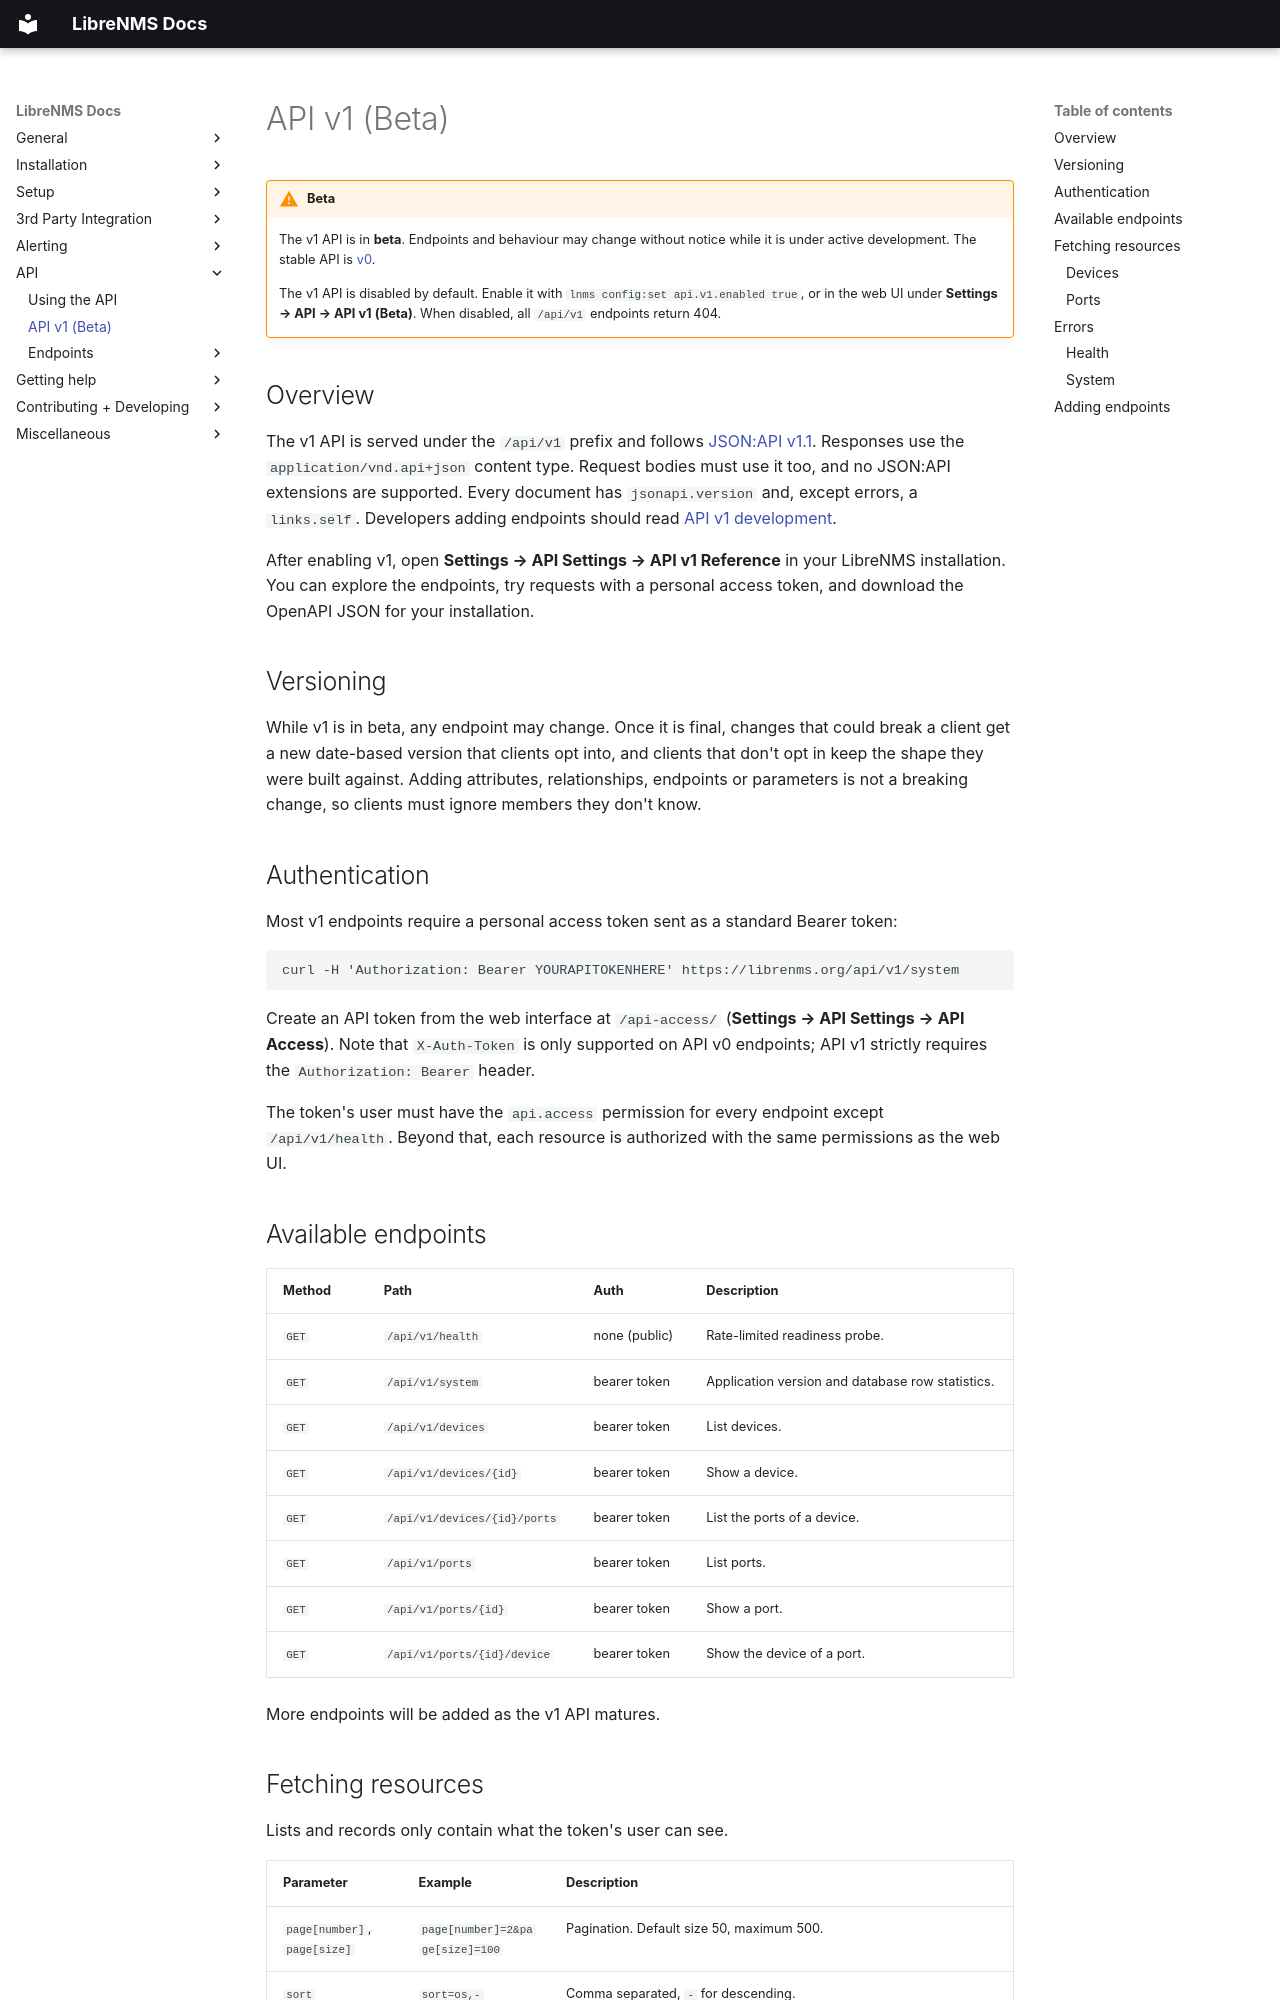

repository: librenms/librenms · page: API/v1/index.html · generator: mkdocs

# API v1 (Beta)

!!! warning "Beta"
    The v1 API is in **beta**. Endpoints and behaviour may change without
    notice while it is under active development. The stable API is [v0](index.md).

    The v1 API is disabled by default. Enable it with
    `lnms config:set api.v1.enabled true`, or in the web UI under
    **Settings → API → API v1 (Beta)**. When disabled, all `/api/v1`
    endpoints return 404.

## Overview

The v1 API is served under the `/api/v1` prefix and follows
[JSON:API v1.1](https://jsonapi.org/format/1.1/). Responses use the
`application/vnd.api+json` content type. Request bodies must use it too, and no
JSON:API extensions are supported. Every document has `jsonapi.version` and,
except errors, a `links.self`. Developers adding endpoints should read
[API v1 development](../Developing/API-v1.md).

After enabling v1, open **Settings → API Settings → API v1 Reference** in your
LibreNMS installation. You can explore the endpoints, try requests with a
personal access token, and download the OpenAPI JSON for your installation.

## Versioning

While v1 is in beta, any endpoint may change. Once it is final, changes that
could break a client get a new date-based version that clients opt into, and
clients that don't opt in keep the shape they were built against. Adding
attributes, relationships, endpoints or parameters is not a breaking change, so
clients must ignore members they don't know.

## Authentication

Most v1 endpoints require a personal access token sent as a standard Bearer token:

```curl
curl -H 'Authorization: Bearer YOURAPITOKENHERE' https://librenms.org/api/v1/system
```

Create an API token from the web interface at `/api-access/` (**Settings → API Settings → API Access**). Note that `X-Auth-Token` is only supported on API v0 endpoints; API v1 strictly requires the `Authorization: Bearer` header.

The token's user must have the `api.access` permission for every endpoint
except `/api/v1/health`. Beyond that, each resource is authorized with the
same permissions as the web UI.
